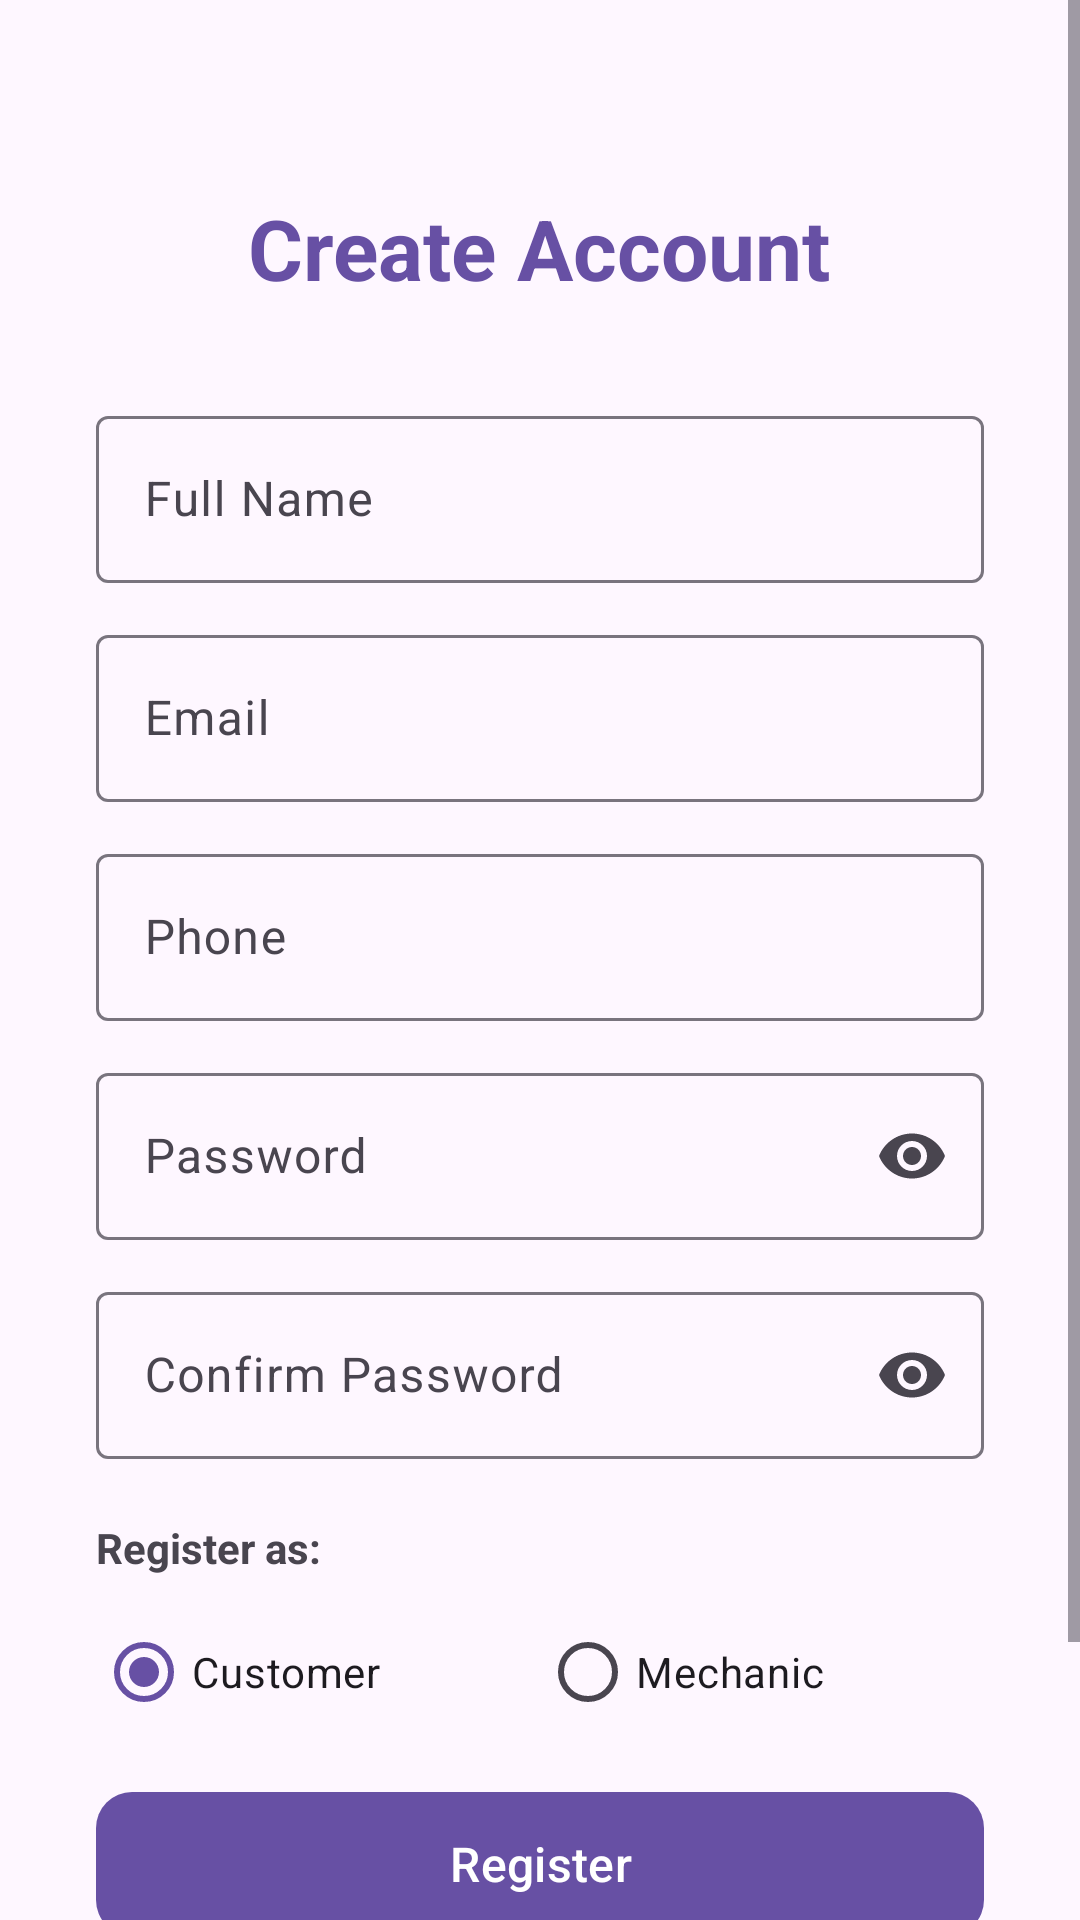

Android layout source for this screen:
<!-- AndroidManifest.xml: application theme Theme.Mobile_Project -->
<!-- res/layout/activity_register.xml -->
<?xml version="1.0" encoding="utf-8"?>
<ScrollView xmlns:android="http://schemas.android.com/apk/res/android"
    xmlns:app="http://schemas.android.com/apk/res-auto"
    android:layout_width="match_parent"
    android:layout_height="match_parent"
    android:fillViewport="true">

    <LinearLayout
        android:layout_width="match_parent"
        android:layout_height="wrap_content"
        android:orientation="vertical"
        android:gravity="center_horizontal"
        android:padding="32dp">

        <com.google.android.material.textview.MaterialTextView
            android:layout_width="wrap_content"
            android:layout_height="wrap_content"
            android:text="@string/create_account"
            android:textSize="28sp"
            android:textStyle="bold"
            android:textColor="?attr/colorPrimary"
            android:layout_marginTop="32dp"
            android:layout_marginBottom="32dp" />

        <com.google.android.material.textfield.TextInputLayout
            android:id="@+id/tilFullName"
            android:layout_width="match_parent"
            android:layout_height="wrap_content"
            style="@style/Widget.Material3.TextInputLayout.OutlinedBox"
            android:layout_marginBottom="12dp">

            <com.google.android.material.textfield.TextInputEditText
                android:id="@+id/etFullName"
                android:layout_width="match_parent"
                android:layout_height="wrap_content"
                android:hint="@string/full_name"
                android:inputType="textPersonName" />
        </com.google.android.material.textfield.TextInputLayout>

        <com.google.android.material.textfield.TextInputLayout
            android:id="@+id/tilEmail"
            android:layout_width="match_parent"
            android:layout_height="wrap_content"
            style="@style/Widget.Material3.TextInputLayout.OutlinedBox"
            android:layout_marginBottom="12dp">

            <com.google.android.material.textfield.TextInputEditText
                android:id="@+id/etEmail"
                android:layout_width="match_parent"
                android:layout_height="wrap_content"
                android:hint="@string/email"
                android:inputType="textEmailAddress" />
        </com.google.android.material.textfield.TextInputLayout>

        <com.google.android.material.textfield.TextInputLayout
            android:id="@+id/tilPhone"
            android:layout_width="match_parent"
            android:layout_height="wrap_content"
            style="@style/Widget.Material3.TextInputLayout.OutlinedBox"
            android:layout_marginBottom="12dp">

            <com.google.android.material.textfield.TextInputEditText
                android:id="@+id/etPhone"
                android:layout_width="match_parent"
                android:layout_height="wrap_content"
                android:hint="@string/phone"
                android:inputType="phone" />
        </com.google.android.material.textfield.TextInputLayout>

        <com.google.android.material.textfield.TextInputLayout
            android:id="@+id/tilPassword"
            android:layout_width="match_parent"
            android:layout_height="wrap_content"
            style="@style/Widget.Material3.TextInputLayout.OutlinedBox"
            app:endIconMode="password_toggle"
            android:layout_marginBottom="12dp">

            <com.google.android.material.textfield.TextInputEditText
                android:id="@+id/etPassword"
                android:layout_width="match_parent"
                android:layout_height="wrap_content"
                android:hint="@string/password"
                android:inputType="textPassword" />
        </com.google.android.material.textfield.TextInputLayout>

        <com.google.android.material.textfield.TextInputLayout
            android:id="@+id/tilConfirmPassword"
            android:layout_width="match_parent"
            android:layout_height="wrap_content"
            style="@style/Widget.Material3.TextInputLayout.OutlinedBox"
            app:endIconMode="password_toggle"
            android:layout_marginBottom="20dp">

            <com.google.android.material.textfield.TextInputEditText
                android:id="@+id/etConfirmPassword"
                android:layout_width="match_parent"
                android:layout_height="wrap_content"
                android:hint="@string/confirm_password"
                android:inputType="textPassword" />
        </com.google.android.material.textfield.TextInputLayout>

        <com.google.android.material.textview.MaterialTextView
            android:layout_width="match_parent"
            android:layout_height="wrap_content"
            android:text="@string/register_as"
            android:textSize="14sp"
            android:textStyle="bold"
            android:layout_marginBottom="8dp" />

        <RadioGroup
            android:id="@+id/rgRole"
            android:layout_width="match_parent"
            android:layout_height="wrap_content"
            android:orientation="horizontal"
            android:layout_marginBottom="12dp">

            <com.google.android.material.radiobutton.MaterialRadioButton
                android:id="@+id/rbCustomer"
                android:layout_width="0dp"
                android:layout_height="wrap_content"
                android:layout_weight="1"
                android:text="@string/customer"
                android:checked="true" />

            <com.google.android.material.radiobutton.MaterialRadioButton
                android:id="@+id/rbMechanic"
                android:layout_width="0dp"
                android:layout_height="wrap_content"
                android:layout_weight="1"
                android:text="@string/mechanic" />
        </RadioGroup>

        <com.google.android.material.textfield.TextInputLayout
            android:id="@+id/tilSpecialization"
            android:layout_width="match_parent"
            android:layout_height="wrap_content"
            style="@style/Widget.Material3.TextInputLayout.OutlinedBox.ExposedDropdownMenu"
            android:layout_marginBottom="24dp"
            android:visibility="gone">

            <AutoCompleteTextView
                android:id="@+id/actvSpecialization"
                android:layout_width="match_parent"
                android:layout_height="wrap_content"
                android:hint="@string/specialization"
                android:inputType="none" />
        </com.google.android.material.textfield.TextInputLayout>

        <com.google.android.material.button.MaterialButton
            android:id="@+id/btnRegister"
            android:layout_width="match_parent"
            android:layout_height="56dp"
            android:text="@string/register"
            android:textSize="16sp"
            app:cornerRadius="12dp" />

        <com.google.android.material.textview.MaterialTextView
            android:id="@+id/tvLogin"
            android:layout_width="wrap_content"
            android:layout_height="wrap_content"
            android:text="@string/have_account"
            android:textColor="?attr/colorPrimary"
            android:textSize="14sp"
            android:layout_marginTop="16dp"
            android:layout_marginBottom="16dp"
            android:padding="8dp" />

    </LinearLayout>
</ScrollView>
<!-- resources referenced by this layout -->
<resources>
  <string name="confirm_password">Confirm Password</string>
  <string name="create_account">Create Account</string>
  <string name="customer">Customer</string>
  <string name="email">Email</string>
  <string name="full_name">Full Name</string>
  <string name="have_account">Already have an account? Login</string>
  <string name="mechanic">Mechanic</string>
  <string name="password">Password</string>
  <string name="phone">Phone</string>
  <string name="register">Register</string>
  <string name="register_as">Register as:</string>
  <string name="specialization">Specialization</string>
  <style name="Theme.Mobile_Project" parent="Base.Theme.Mobile_Project" />
  <style name="Base.Theme.Mobile_Project" parent="Theme.Material3.DayNight.NoActionBar">
          
          
      </style>
</resources>
